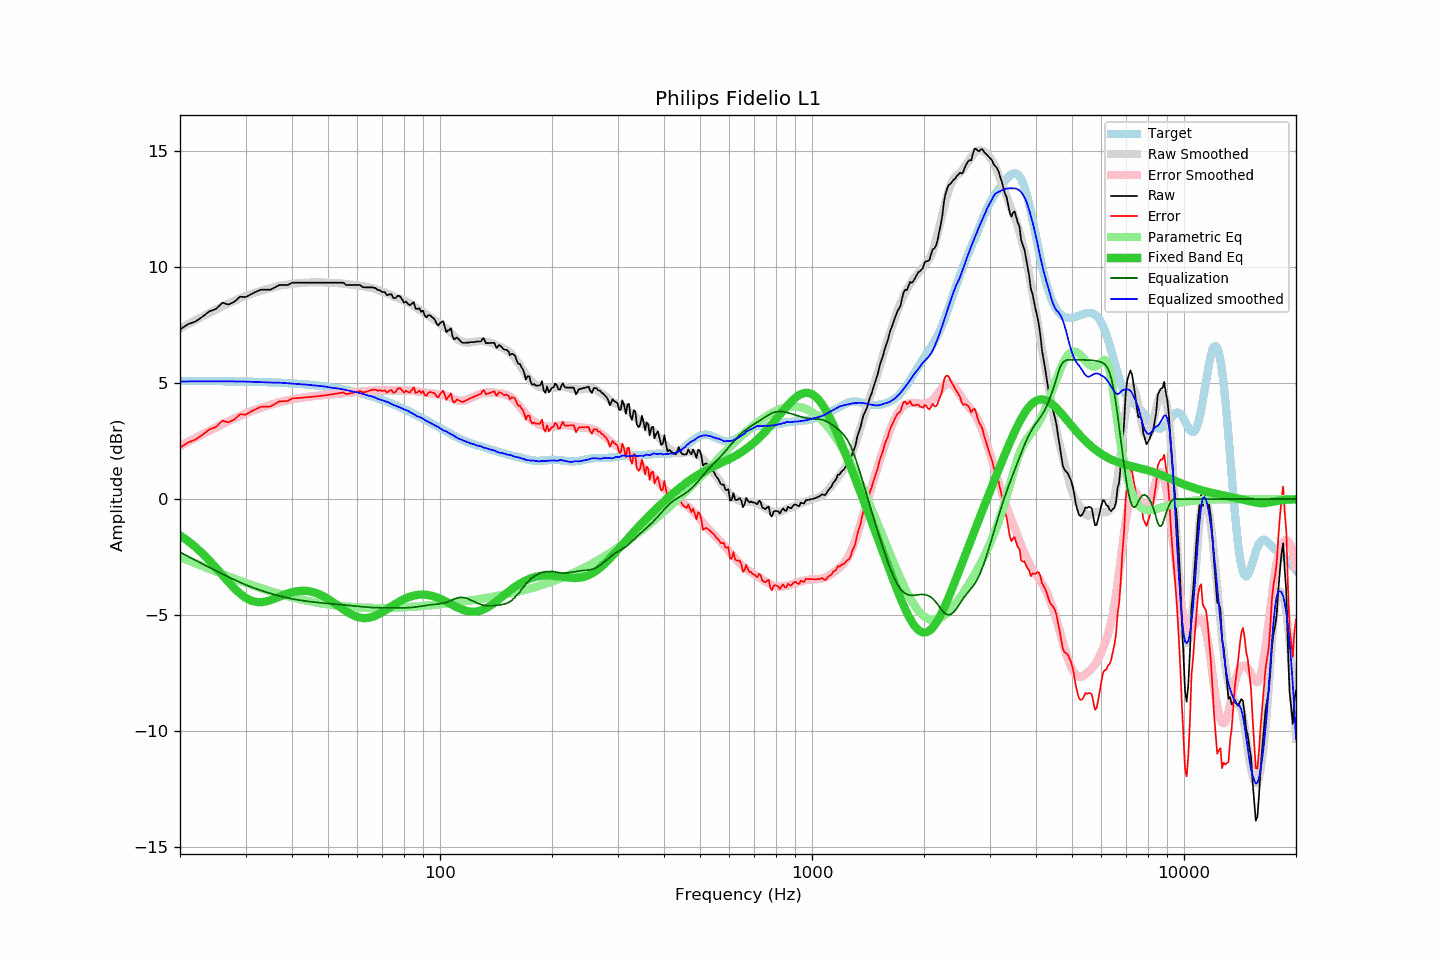

The file beside this chart, header and first rows:
frequency, raw, error, smoothed, error_smoothed, equalization, parametric_eq, equalized_raw, equalized_smoothed, target
20, 7.31, 2.22, 7.35, 2.29, -2.29, -1.56, 5.02, 5.07, 5.09
21, 7.53, 2.44, 7.54, 2.47, -2.47, -1.80, 5.07, 5.07, 5.09
22, 7.65, 2.56, 7.71, 2.63, -2.63, -2.06, 5.02, 5.07, 5.09
23, 7.86, 2.77, 7.87, 2.79, -2.79, -2.35, 5.07, 5.07, 5.09
24, 8.09, 3.01, 8.02, 2.95, -2.95, -2.65, 5.14, 5.08, 5.09
25, 8.19, 3.11, 8.17, 3.09, -3.09, -2.96, 5.10, 5.08, 5.08
26, 8.46, 3.38, 8.30, 3.23, -3.23, -3.27, 5.23, 5.07, 5.08
27, 8.38, 3.31, 8.43, 3.36, -3.36, -3.57, 5.03, 5.07, 5.08
28, 8.50, 3.43, 8.55, 3.48, -3.48, -3.84, 5.03, 5.07, 5.07
29, 8.72, 3.65, 8.65, 3.59, -3.59, -4.07, 5.13, 5.07, 5.07
30, 8.70, 3.64, 8.75, 3.69, -3.69, -4.25, 5.01, 5.06, 5.06
31, 8.82, 3.76, 8.83, 3.78, -3.78, -4.37, 5.04, 5.05, 5.06
32, 8.93, 3.88, 8.91, 3.86, -3.86, -4.43, 5.07, 5.05, 5.05
33, 9.02, 3.98, 8.97, 3.94, -3.94, -4.44, 5.09, 5.04, 5.05
34, 9.02, 3.98, 9.03, 4.00, -4.00, -4.41, 5.02, 5.03, 5.04
35, 9.02, 3.99, 9.09, 4.06, -4.06, -4.35, 4.96, 5.02, 5.03
36, 9.12, 4.10, 9.14, 4.12, -4.12, -4.28, 5.00, 5.02, 5.02
37, 9.22, 4.21, 9.19, 4.17, -4.17, -4.21, 5.05, 5.02, 5.01
38, 9.22, 4.22, 9.22, 4.22, -4.22, -4.13, 5.00, 5.00, 5.00
39, 9.22, 4.23, 9.25, 4.26, -4.26, -4.07, 4.96, 4.99, 4.99
40, 9.32, 4.34, 9.28, 4.30, -4.30, -4.01, 5.02, 4.98, 4.98
41, 9.32, 4.35, 9.29, 4.33, -4.33, -3.98, 4.99, 4.97, 4.97
42, 9.32, 4.36, 9.31, 4.36, -4.36, -3.95, 4.97, 4.95, 4.96
43, 9.32, 4.37, 9.32, 4.38, -4.38, -3.95, 4.94, 4.94, 4.95
44, 9.32, 4.39, 9.33, 4.40, -4.40, -3.96, 4.92, 4.93, 4.93
45, 9.32, 4.40, 9.33, 4.42, -4.42, -3.99, 4.90, 4.91, 4.92
46, 9.32, 4.42, 9.34, 4.44, -4.44, -4.03, 4.88, 4.90, 4.90
47, 9.32, 4.43, 9.34, 4.46, -4.46, -4.08, 4.86, 4.88, 4.89
48, 9.32, 4.45, 9.34, 4.47, -4.47, -4.14, 4.85, 4.87, 4.87
49, 9.32, 4.47, 9.33, 4.48, -4.48, -4.22, 4.84, 4.85, 4.85
50, 9.32, 4.49, 9.32, 4.50, -4.50, -4.30, 4.82, 4.82, 4.83
51, 9.32, 4.51, 9.31, 4.51, -4.51, -4.39, 4.81, 4.80, 4.81
52, 9.32, 4.53, 9.31, 4.52, -4.52, -4.48, 4.80, 4.79, 4.79
53, 9.32, 4.55, 9.30, 4.54, -4.54, -4.58, 4.78, 4.77, 4.77
54, 9.32, 4.57, 9.29, 4.55, -4.55, -4.67, 4.77, 4.75, 4.75
55, 9.32, 4.60, 9.28, 4.56, -4.56, -4.76, 4.76, 4.72, 4.73
56, 9.22, 4.52, 9.27, 4.57, -4.57, -4.84, 4.65, 4.70, 4.70
57, 9.22, 4.55, 9.25, 4.58, -4.58, -4.91, 4.64, 4.67, 4.68
58, 9.22, 4.57, 9.24, 4.59, -4.59, -4.98, 4.63, 4.64, 4.65
59, 9.22, 4.60, 9.22, 4.61, -4.61, -5.04, 4.62, 4.62, 4.62
60, 9.22, 4.63, 9.21, 4.62, -4.62, -5.08, 4.60, 4.59, 4.59
61, 9.22, 4.66, 9.19, 4.63, -4.63, -5.11, 4.59, 4.56, 4.57
62, 9.13, 4.60, 9.17, 4.64, -4.64, -5.12, 4.49, 4.54, 4.54
63, 9.12, 4.62, 9.15, 4.65, -4.65, -5.13, 4.47, 4.50, 4.50
64, 9.12, 4.65, 9.13, 4.66, -4.66, -5.12, 4.46, 4.47, 4.47
65, 9.12, 4.68, 9.11, 4.67, -4.67, -5.10, 4.45, 4.44, 4.44
66, 9.12, 4.71, 9.08, 4.67, -4.67, -5.07, 4.45, 4.41, 4.41
67, 9.09, 4.72, 9.04, 4.68, -4.68, -5.03, 4.42, 4.37, 4.37
68, 9.01, 4.67, 9.00, 4.68, -4.68, -4.98, 4.33, 4.32, 4.34
69, 8.99, 4.69, 8.97, 4.68, -4.68, -4.93, 4.31, 4.29, 4.30
70, 8.92, 4.65, 8.94, 4.68, -4.68, -4.87, 4.24, 4.26, 4.27
71, 8.92, 4.69, 8.91, 4.68, -4.68, -4.81, 4.24, 4.22, 4.23
72, 8.78, 4.59, 8.87, 4.68, -4.68, -4.75, 4.10, 4.19, 4.19
73, 8.82, 4.66, 8.84, 4.68, -4.68, -4.69, 4.14, 4.15, 4.16
74, 8.82, 4.70, 8.79, 4.68, -4.68, -4.63, 4.14, 4.11, 4.12
75, 8.66, 4.58, 8.73, 4.68, -4.68, -4.57, 3.98, 4.05, 4.08
76, 8.66, 4.62, 8.70, 4.68, -4.68, -4.51, 3.98, 4.02, 4.04
77, 8.76, 4.76, 8.67, 4.68, -4.68, -4.45, 4.08, 3.99, 4.00
78, 8.74, 4.78, 8.63, 4.68, -4.68, -4.40, 4.06, 3.95, 3.96
79, 8.62, 4.70, 8.59, 4.68, -4.68, -4.35, 3.94, 3.91, 3.92
... 553 more rows
